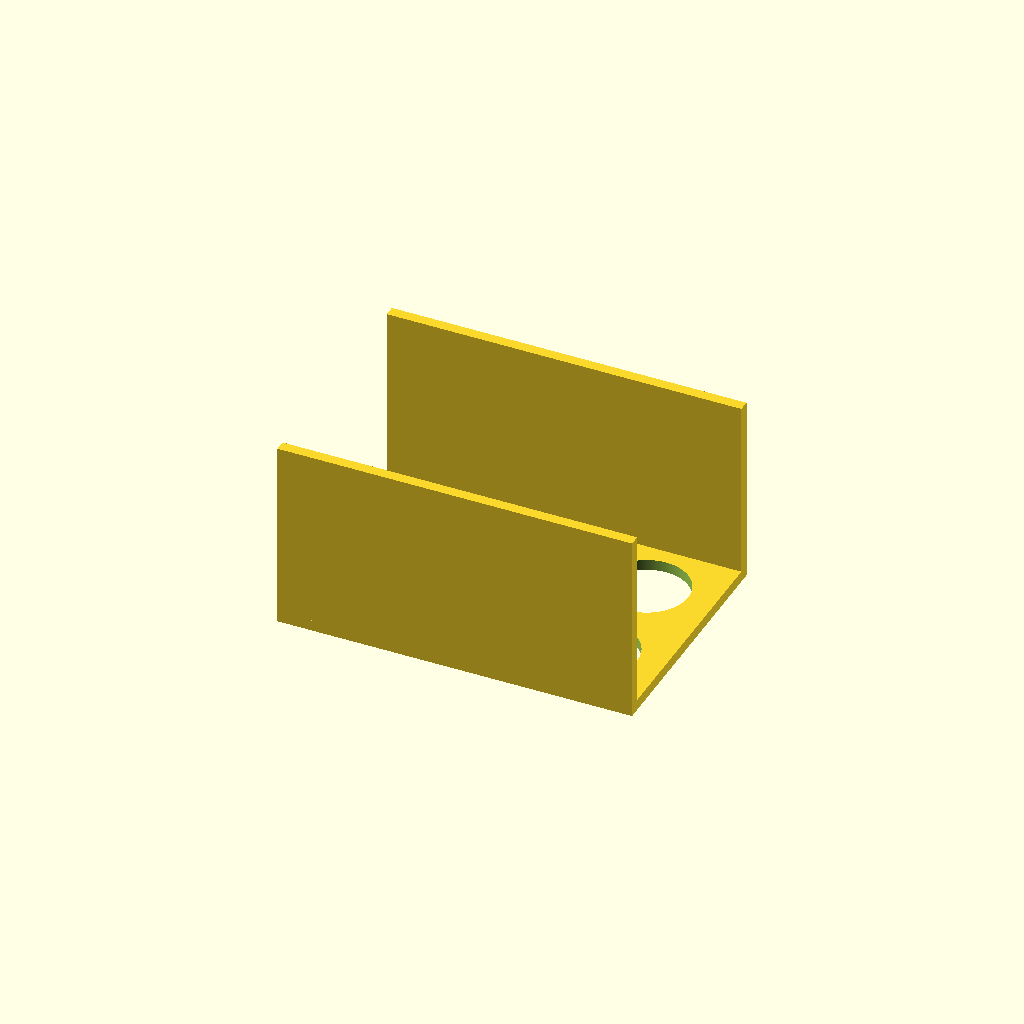
Cell 1 — every parameter at its default value.
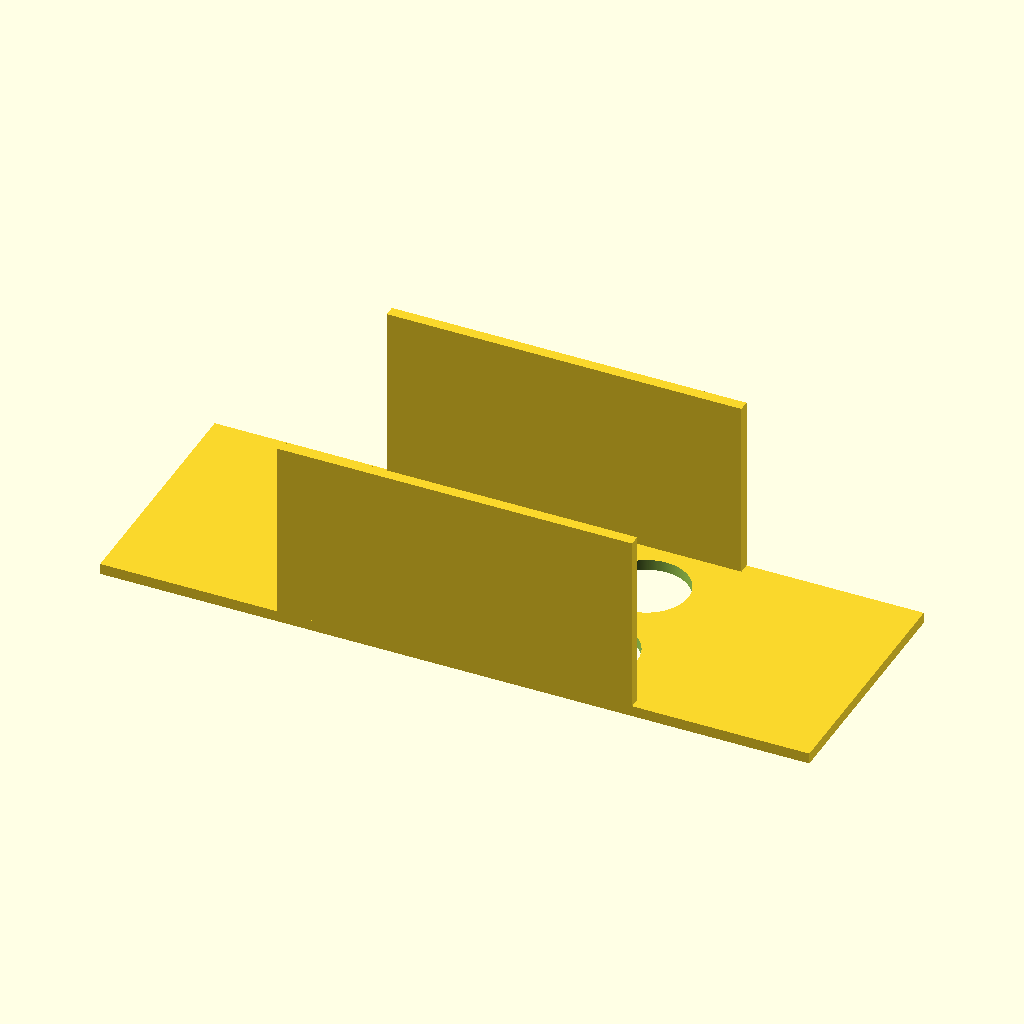
Cell 2: the same model with base_length_x = 260.
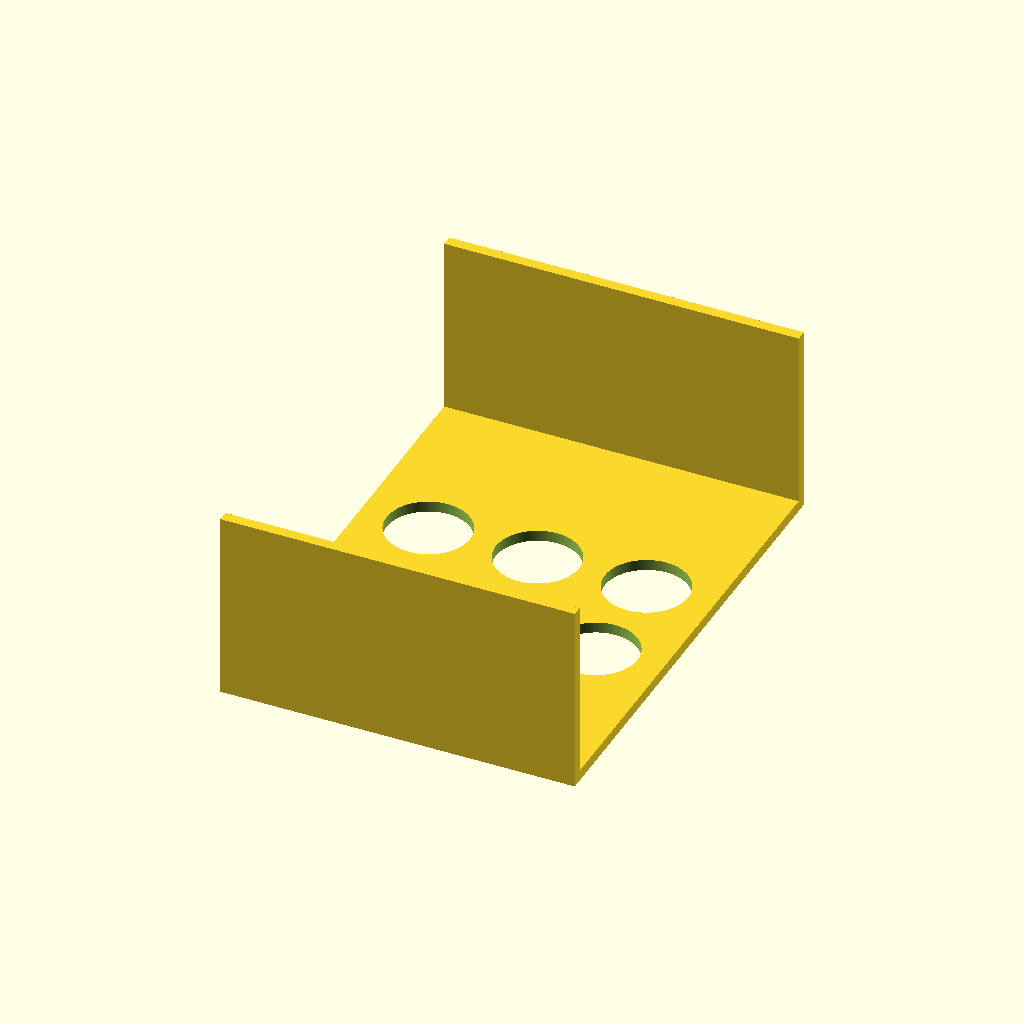
Cell 3: base_width_y = 180 (everything else at default).
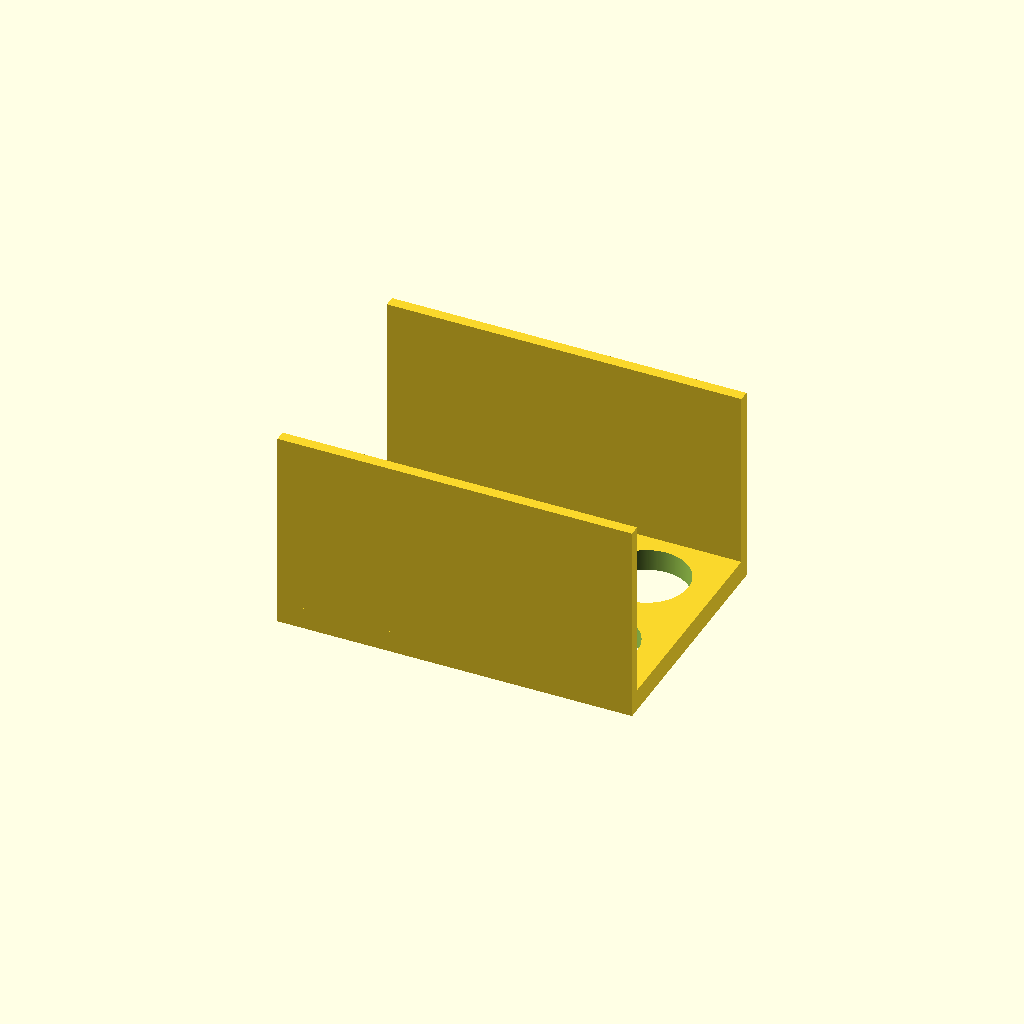
Cell 4: base_thickness = 8 (everything else at default).
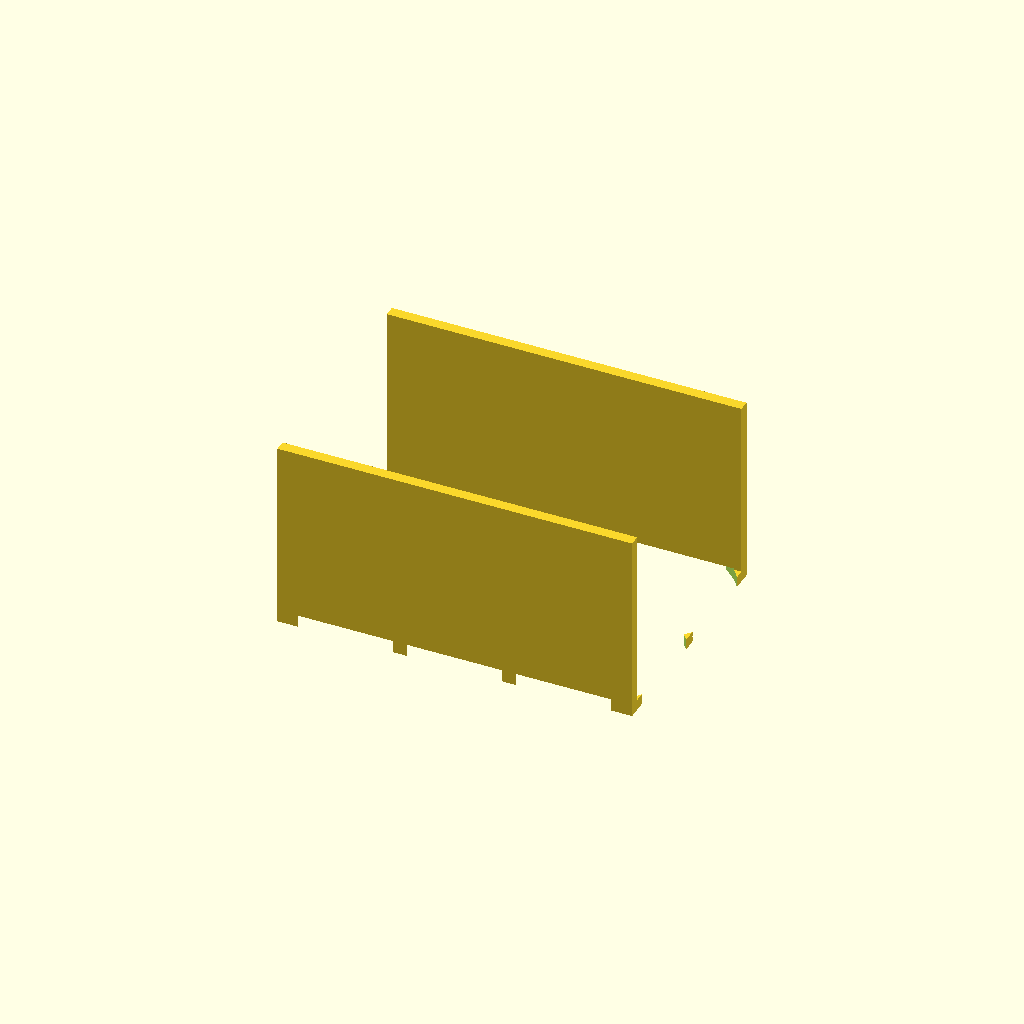
Cell 5 — hole_diameter set to 61, the other parameters unchanged.
One fixed orthographic camera (rotation 55°, 0°, 25°; colour scheme Cornfield) for every cell.
OpenSCAD source file bench/results/lang-claude/code/claude_claude-haiku-4-5/conical_rack_50ml_s0_a2.scad:
// Dimensions (measured in mm)
base_length_x = 130;      // X dimension of base
base_width_y = 90;        // Y dimension of base
base_thickness = 4;       // Z thickness of base

hole_diameter = 30.5;     // Diameter of tube holes
holes_spacing = 40;       // Center-to-center spacing

wall_length_x = 130;      // X dimension of wall
wall_thickness_y = 4;     // Y thickness of wall
wall_height = 66;         // Z height of wall (from z=4 to z=70)

$fn = 64;

// Hole positions (2 rows × 3 columns, centered on base)
hole_positions = [
  [-40, -20],
  [0, -20],
  [40, -20],
  [-40, 20],
  [0, 20],
  [40, 20]
];

// Create the assembly
difference() {
  union() {
    // Base plate (centered in X and Y, Z from 0 to 4)
    translate([0, 0, base_thickness/2])
      cube([base_length_x, base_width_y, base_thickness], center = true);
    
    // Wall 1 (at Y = -45 edge, running from Z=4 to Z=70)
    translate([0, -(base_width_y/2 - wall_thickness_y/2), base_thickness + wall_height/2])
      cube([wall_length_x, wall_thickness_y, wall_height], center = true);
    
    // Wall 2 (at Y = +45 edge, running from Z=4 to Z=70)
    translate([0, (base_width_y/2 - wall_thickness_y/2), base_thickness + wall_height/2])
      cube([wall_length_x, wall_thickness_y, wall_height], center = true);
  }
  
  // Cut holes in the base (use high $fn for accurate hole diameter)
  for (pos = hole_positions) {
    translate([pos[0], pos[1], -0.5])
      cylinder(h = base_thickness + 1, r = hole_diameter / 2, $fn = 256);
  }
}
Customizer parameters (derived from the source; name, type, default, range or options):
base_length_x: number, default 130
base_width_y: number, default 90
base_thickness: number, default 4
hole_diameter: number, default 30.5
holes_spacing: number, default 40
wall_length_x: number, default 130
wall_thickness_y: number, default 4
wall_height: number, default 66
